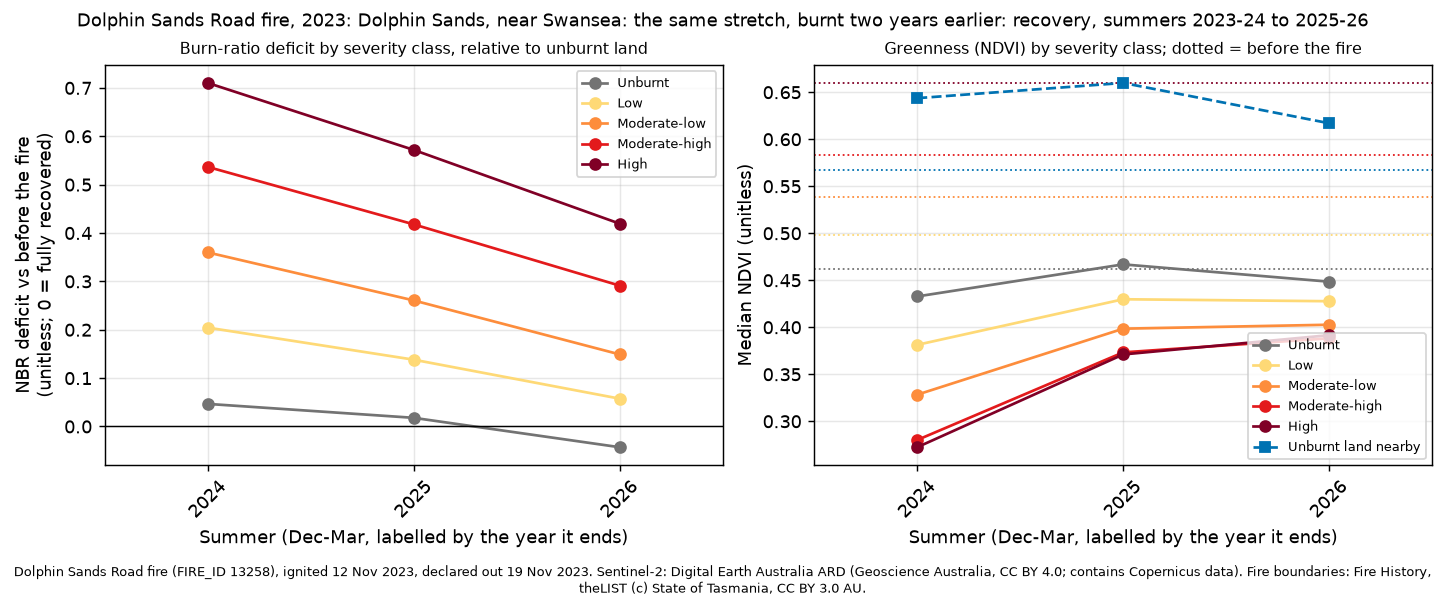

Values plotted in this chart, from the file beside it:
site, summer, years_since, dates, control_drop, control_ndvi, deficit_unburnt, ndvi_unburnt, deficit_low, ndvi_low, deficit_moderate-low, ndvi_moderate-low, deficit_moderate-high, ndvi_moderate-high, deficit_high, ndvi_high
dolphin-sands-2023, 2024, 1, 2024-02-03;2024-02-13;2024-02-18;2024-03…, 0.0652, 0.6437, 0.0467, 0.4328, 0.2044, 0.3813, 0.3599, 0.3283, 0.5367, 0.2801, 0.7103, 0.2724
dolphin-sands-2023, 2025, 2, 2024-12-04;2025-01-03;2025-01-08;2025-02…, 0.0571, 0.6599, 0.0179, 0.4669, 0.1381, 0.4298, 0.2606, 0.3985, 0.4179, 0.3733, 0.5718, 0.3711
dolphin-sands-2023, 2026, 3, 2025-12-09;2025-12-11;2026-03-14;2026-03…, 0.0926, 0.617, -0.0429, 0.4485, 0.0575, 0.4277, 0.149, 0.4027, 0.2912, 0.3883, 0.4193, 0.3916
